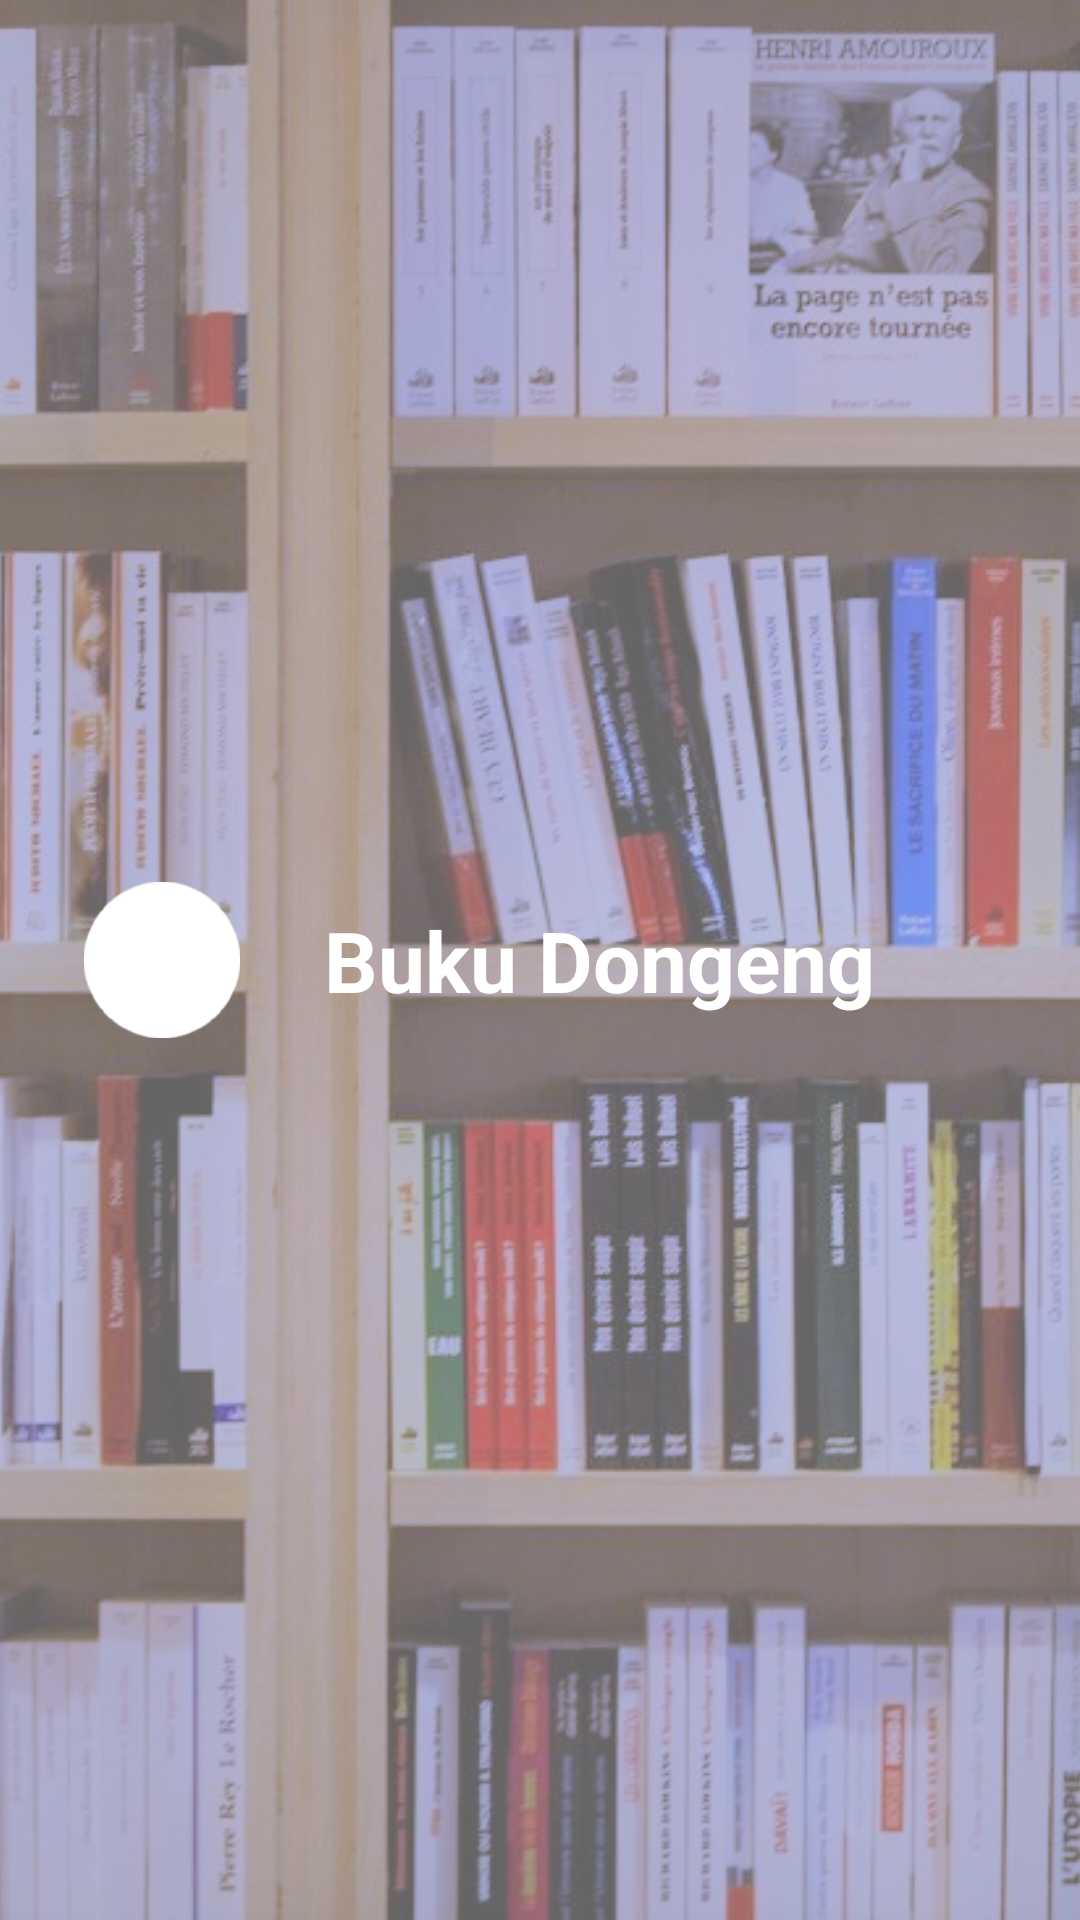

Android layout source for this screen:
<!-- AndroidManifest.xml: application theme AppTheme -->
<!-- res/layout/menu_list.xml -->
<?xml version="1.0" encoding="utf-8"?>
<RelativeLayout
    xmlns:android="http://schemas.android.com/apk/res/android"
    android:orientation="vertical"
    android:layout_width="match_parent"
    android:layout_height="130dp">

    <ImageView
        android:id="@+id/menu_backgroud"
        android:layout_width="match_parent"
        android:layout_height="match_parent"
        android:src="@drawable/favorite_books"
        android:scaleType="centerCrop"
        android:alpha="0.6"
        android:tintMode="multiply"
        android:tint="@color/blue_1"

        />
    <LinearLayout
        android:layout_width="match_parent"
        android:layout_height="match_parent"
        android:weightSum="5"
        android:gravity="center">
        <ImageView
            android:layout_width="0dp"
            android:layout_weight="1.5"
            android:layout_height="match_parent"
            android:src="@drawable/ic_circular_shape_1"
            android:padding="28dp"/>
        <TextView
            android:id="@+id/menu_title"
            android:layout_width="0dp"
            android:layout_weight="3.5"
            android:layout_height="wrap_content"
            android:text="Buku Dongeng"
            android:textColor="@android:color/white"
            android:textSize="28sp"
            android:textStyle="bold"/>

    </LinearLayout>

</RelativeLayout>
<!-- resources referenced by this layout -->
<resources>
  <color name="blue_1">#b5beff</color>
  <!-- drawable favorite_books: jpg bitmap (drawable, 252541 bytes) -->
  <!-- drawable ic_circular_shape_1: png bitmap (drawable-hdpi, 934 bytes) -->
  <style name="AppTheme" parent="Theme.AppCompat.Light.NoActionBar">
          
          <item name="colorPrimary">@color/colorPrimary</item>
          <item name="colorPrimaryDark">@color/colorPrimaryDark</item>
          <item name="colorAccent">@color/colorAccent</item>
  
      </style>
  <color name="colorPrimary">#a64ca6</color>
  <color name="colorPrimaryDark">#843c84</color>
  <color name="colorAccent">#009688</color>
</resources>
